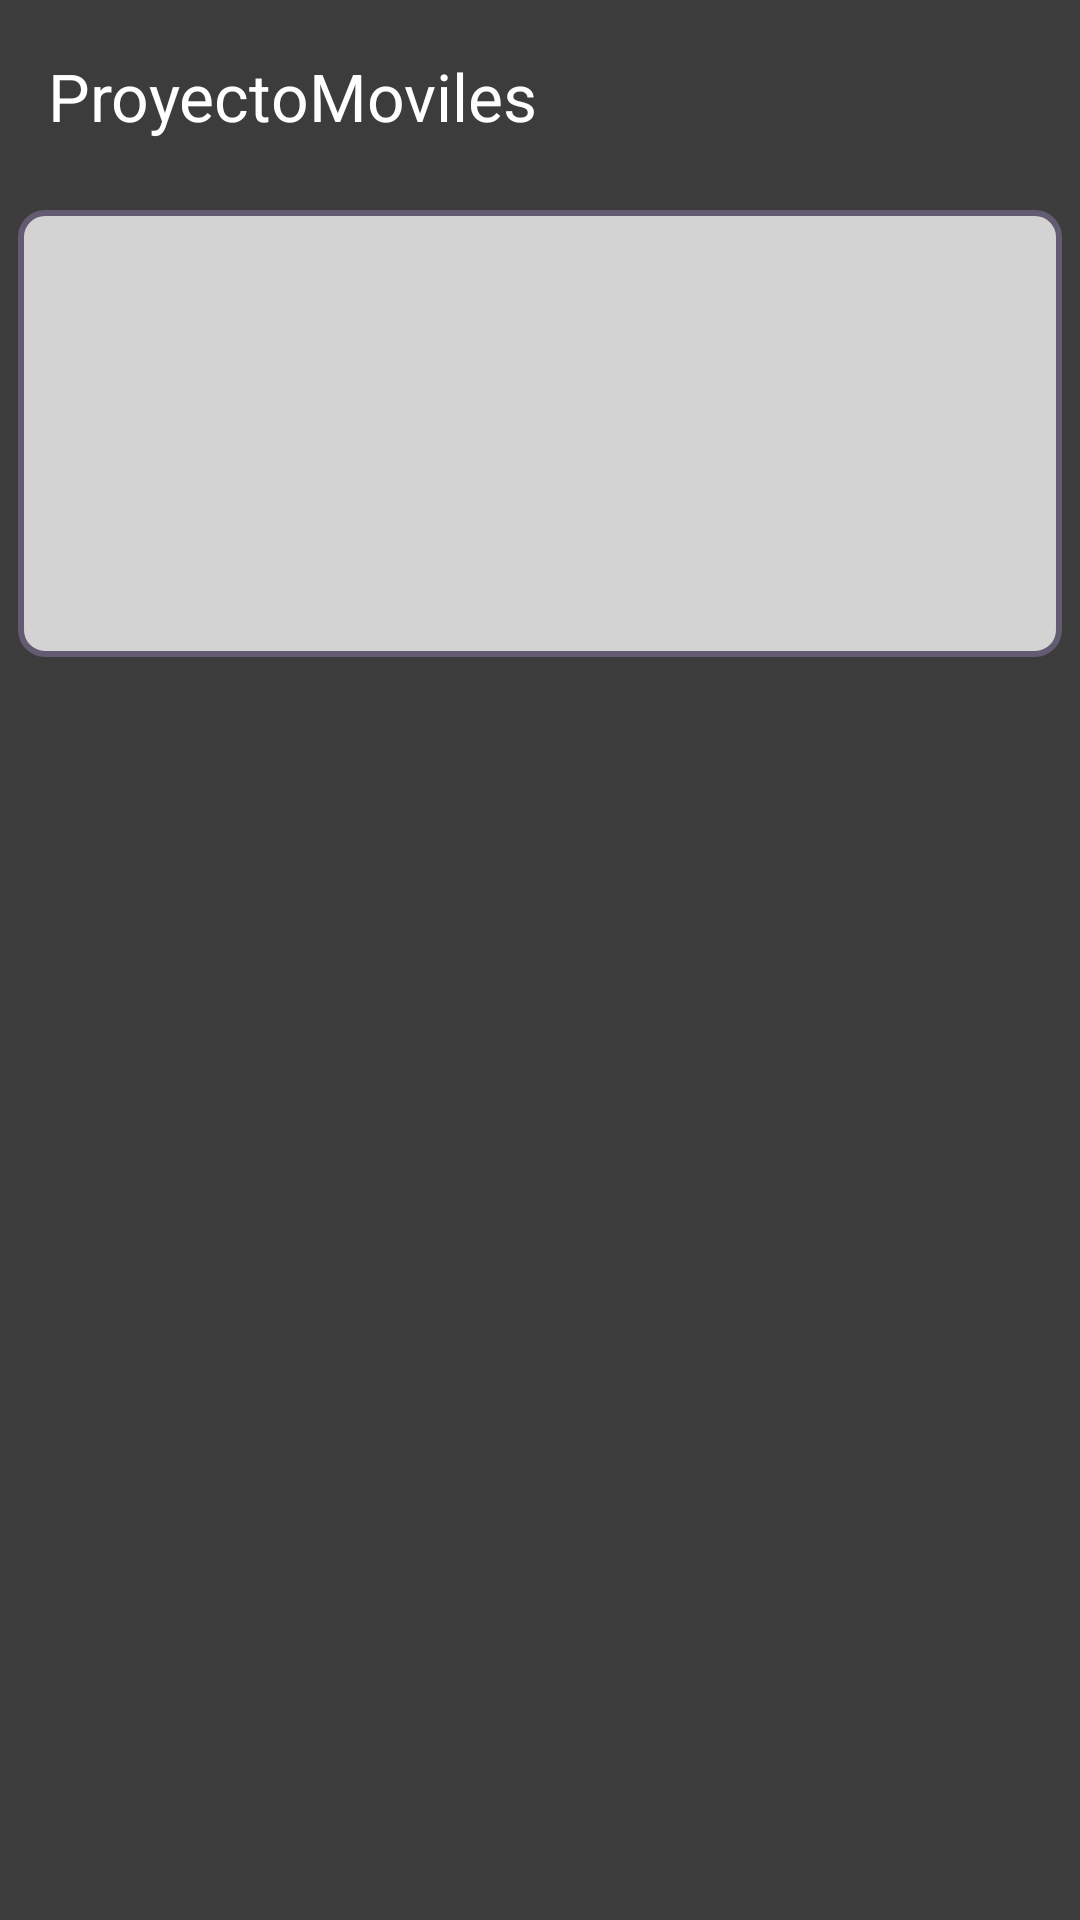

Android layout source for this screen:
<!-- AndroidManifest.xml: application theme Theme.ProyectoMoviles -->
<!-- res/layout/activity_detail_finalizada.xml -->
<?xml version="1.0" encoding="utf-8"?>
<androidx.coordinatorlayout.widget.CoordinatorLayout xmlns:android="http://schemas.android.com/apk/res/android"
    xmlns:app="http://schemas.android.com/apk/res-auto"
    xmlns:tools="http://schemas.android.com/tools"
    android:layout_width="match_parent"
    android:layout_height="match_parent"
    android:background="?attr/colorPrimary">

    <com.google.android.material.appbar.AppBarLayout
        android:id="@+id/appBarLayout"
        android:layout_width="match_parent"
        android:layout_height="wrap_content"
        app:liftOnScroll="true">

        <com.google.android.material.appbar.MaterialToolbar
            android:id="@+id/mToolbar"
            android:layout_width="match_parent"
            android:layout_height="?attr/actionBarSize"
            android:background="?attr/colorPrimary"
            android:theme="@style/OverlayToolbar"
            app:subtitleCentered="false"
            app:subtitleTextColor="?attr/colorOnPrimary"
            app:title="@string/app_name"
            app:titleCentered="false"
            app:titleTextColor="?attr/colorOnPrimary" />
    </com.google.android.material.appbar.AppBarLayout>

    <androidx.constraintlayout.widget.ConstraintLayout
        android:layout_width="match_parent"
        android:layout_height="match_parent"
        android:layout_margin="4dp"
        android:orientation="vertical"
        android:padding="2dp"
        app:layout_behavior="@string/appbar_scrolling_view_behavior">

        <LinearLayout
            android:id="@+id/linearLayout"
            android:layout_width="0dp"
            android:layout_height="wrap_content"
            android:background="@drawable/item_border"
            android:baselineAligned="false"
            android:orientation="vertical"
            android:padding="8dp"
            app:layout_constraintEnd_toEndOf="parent"
            app:layout_constraintStart_toStartOf="parent"
            app:layout_constraintTop_toTopOf="parent">


            <TextView
                android:id="@+id/tvCodTrabajo"
                android:layout_width="match_parent"
                android:layout_height="wrap_content"
                tools:text="@string/txt_cod_trabajo" />

            <TextView
                android:id="@+id/tvCategoria"
                android:layout_width="match_parent"
                android:layout_height="wrap_content"
                tools:text="@string/txt_categoria" />

            <TextView
                android:id="@+id/tvDescripcion"
                android:layout_width="match_parent"
                android:layout_height="wrap_content"
                tools:text="@string/txt_descripcion" />

            <TextView
                android:id="@+id/tvFecIni"
                android:layout_width="match_parent"
                android:layout_height="wrap_content"
                tools:text="@string/txt_fec_ini" />

            <TextView
                android:id="@+id/tvFecFin"
                android:layout_width="match_parent"
                android:layout_height="wrap_content"
                tools:text="@string/txt_fec_fin" />

            <TextView
                android:id="@+id/tvTiempo"
                android:layout_width="match_parent"
                android:layout_height="wrap_content"
                tools:text="@string/txt_tiempo" />

            <TextView
                android:id="@+id/tvPrioridad"
                android:layout_width="match_parent"
                android:layout_height="wrap_content"
                tools:text="@string/txt_prioridad" />

        </LinearLayout>

    </androidx.constraintlayout.widget.ConstraintLayout>

</androidx.coordinatorlayout.widget.CoordinatorLayout>
<!-- resources referenced by this layout -->
<resources>
  <!-- drawable item_border (drawable) -->
  <?xml version="1.0" encoding="utf-8"?>
  <shape xmlns:android="http://schemas.android.com/apk/res/android">
      <corners android:radius="8dp" />
      <stroke
          android:width="2dp"
          android:color="?android:attr/colorAccent" />
      <solid android:color="@color/light_grey" />
  </shape>
  <string name="app_name">ProyectoMoviles</string>
  <string name="txt_categoria">Categoria</string>
  <string name="txt_cod_trabajo">Código trabajo</string>
  <string name="txt_descripcion">Descripción</string>
  <string name="txt_fec_fin">Fecha de finalización</string>
  <string name="txt_fec_ini">Fecha de inicio</string>
  <string name="txt_prioridad">Prioridad del trabajo</string>
  <string name="txt_tiempo">Tiempo empleado</string>
  <style name="OverlayToolbar" parent="ThemeOverlay.MaterialComponents.Toolbar.Primary">
          
          <item name="colorOnPrimary">@color/white</item>
      </style>
  <style name="Theme.ProyectoMoviles" parent="Base.Theme.ProyectoMoviles" />
  <color name="light_grey">#D3D3D3</color>
  <color name="white">#FFFFFFFF</color>
  <style name="Base.Theme.ProyectoMoviles" parent="Theme.Material3.DayNight.NoActionBar">
          
          
          <item name="colorPrimary">@color/grey</item>
          <item name="colorOnPrimary">@color/white</item>
  
      </style>
  <color name="grey">#3c3c3c</color>
</resources>
